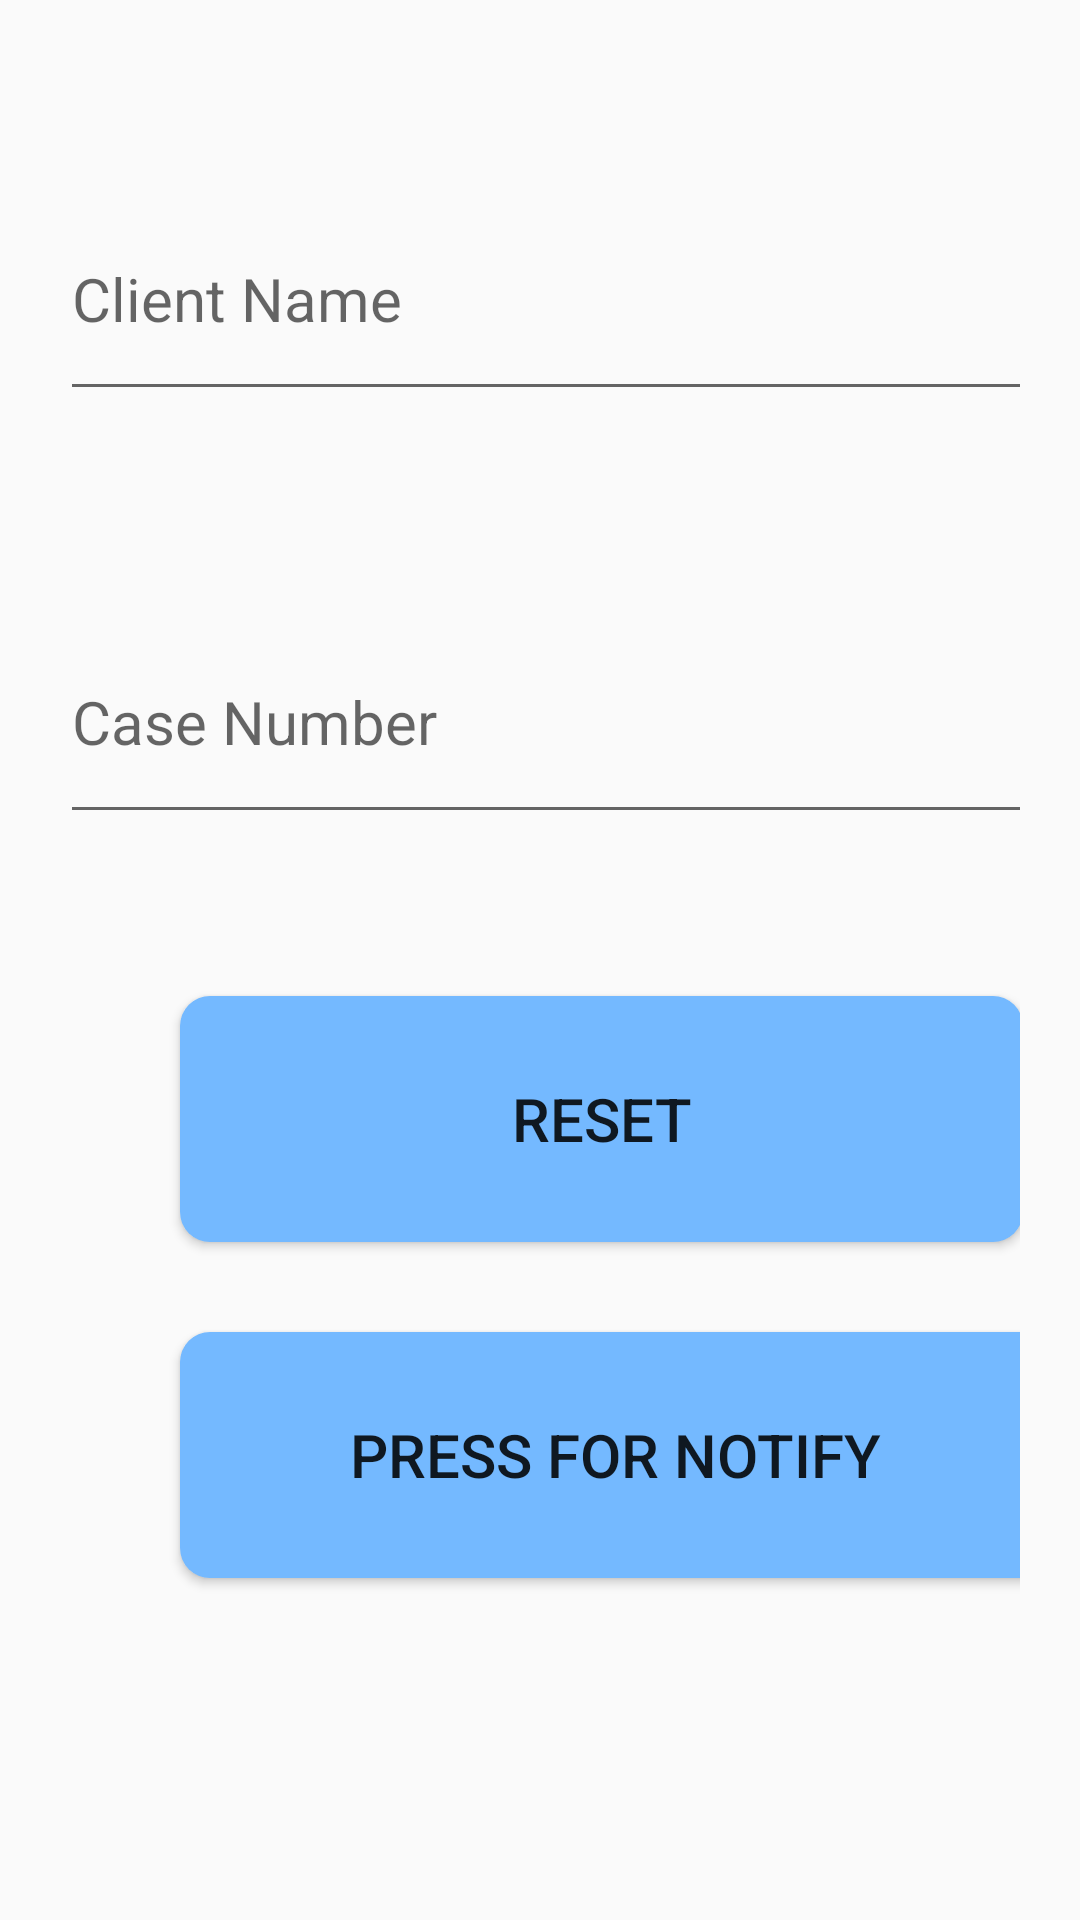

Layout XML and referenced resources for this Android screen:
<!-- AndroidManifest.xml: application theme AppTheme -->
<!-- res/layout/activity_notification.xml -->
<?xml version="1.0" encoding="utf-8"?>
<LinearLayout xmlns:android="http://schemas.android.com/apk/res/android"
    xmlns:app="http://schemas.android.com/apk/res-auto"
    xmlns:tools="http://schemas.android.com/tools"
    android:layout_width="match_parent"
    android:layout_height="match_parent"
    android:orientation="vertical"
    android:padding="20dp"
    tools:context=".Notification">


    <com.google.android.material.textfield.TextInputLayout

        android:layout_width="391dp"
        android:layout_height="111dp"
        app:layout_constraintBottom_toBottomOf="parent"
        app:layout_constraintTop_toTopOf="parent"
        app:layout_constraintVertical_bias="0.118"
        android:layout_marginTop="30dp"
        android:focusableInTouchMode="true"
        android:focusable="true"
        tools:layout_editor_absoluteX="1dp">

        <com.google.android.material.textfield.TextInputEditText
            android:id="@+id/textClientName"
            android:layout_width="match_parent"
            android:layout_height="76dp"
            android:hint="Client Name"
            android:inputType="text"
            android:textSize="20sp"/>
    </com.google.android.material.textfield.TextInputLayout>

    <com.google.android.material.textfield.TextInputLayout

        android:layout_width="391dp"
        android:layout_height="111dp"
        android:focusable="true"
        android:focusableInTouchMode="true"
        android:layout_marginTop="30dp"
        tools:layout_editor_absoluteX="1dp"
        tools:layout_editor_absoluteY="215dp">

        <com.google.android.material.textfield.TextInputEditText
            android:id="@+id/textCaseNumber"
            android:layout_width="match_parent"
            android:layout_height="76dp"
            android:hint="Case Number"
            android:inputType="textLongMessage"
            android:textSize="20sp" />
    </com.google.android.material.textfield.TextInputLayout>

    <Button
        android:id="@+id/btnCancel"
        android:layout_width="281dp"
        android:layout_height="82dp"
        android:layout_marginTop="30dp"
        android:layout_marginLeft="40dp"
        android:background="@drawable/custom_button"
        android:text="Reset"
        android:textSize="20sp"/>

    <Button
        android:id="@+id/btnNotify"
        android:layout_width="290dp"
        android:layout_height="82dp"
        android:layout_marginTop="30dp"
        android:layout_marginLeft="40dp"
        android:background="@drawable/custom_button"
        android:textSize="20sp"
        android:text="Press for Notify" />


</LinearLayout>
<!-- resources referenced by this layout -->
<resources>
  <!-- drawable custom_button (drawable) -->
  <?xml version="1.0" encoding="utf-8"?>
  <shape xmlns:android="http://schemas.android.com/apk/res/android" android:shape="rectangle">
      <solid android:color="#74b9ff"></solid>
      <corners android:radius="10dp"></corners>
  
  </shape>
  <style name="AppTheme" parent="Theme.AppCompat.Light.NoActionBar">
          
          <item name="colorPrimary">@color/colorPrimary</item>
          <item name="colorPrimaryDark">@color/colorPrimaryDark</item>
          <item name="colorAccent">@color/colorAccent</item>
      </style>
  <color name="colorPrimary">#0b0b0b</color>
  <color name="colorPrimaryDark">#0b0b0b</color>
  <color name="colorAccent">#D81B60</color>
</resources>
